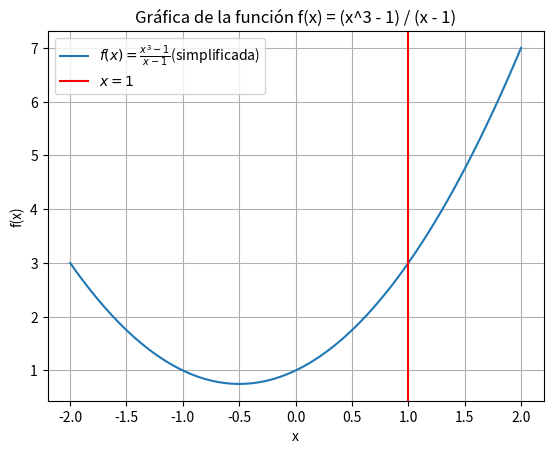

This chart was generated by the following Python code:
import numpy as np
import matplotlib.pyplot as plt
import sympy as sp

# Definimos la variable simbólica
x = sp.symbols('x')

# Definimos la función f(x) = (x^3 - 1) / (x - 1)
# ERROR: En el comentario original, escribiste "x^ - 1" en lugar de "x^3 - 1".
f = (x**2 + 3*x - 2) / (x - 2)

# Simplificar la función
f_simplificada = sp.simplify(f)

# Calculamos el límite de f(x) cuando x tiende a 1
limite = sp.limit(f, x, 1)

# Mostramos el límite y la simplificación de la función
# ERROR: "Limmite" está mal escrito, debe ser "Límite".
print(f"Funcion simplificada: {f_simplificada}")
print(f"Limmite de (x) cuando x tiende a 1: {limite} " )  # ERROR TIPOGRÁFICO

# Graficar la función f(x) y su simplificación
# Definir la función para la gráfica (usaremos la simplificación)
def func(x):
    return (x**2 + x + 1)  # ERROR: Si en el futuro se usa la función original, no hay control sobre x=1.

# Definir un rango de valores para x
x_vals = np.linspace(-2, 2, 400)
y_vals = func(x_vals)

# Graficamos la función
plt.plot(x_vals, y_vals, label=r'$f(x) = \frac{x^3 - 1}{x - 1}$(simplificada)')

# ERROR: "linestyle = '*******'" no es un estilo válido en Matplotlib. 
# Se debe usar '--', '-', '-.', ':' u otros estilos soportados.
plt.axvline(x=1, color='r', linestyle='-', label=r'$x = 1$')  # ERROR

plt.xlabel('x')
plt.ylabel('f(x)')
plt.title("Gráfica de la función f(x) = (x^3 - 1) / (x - 1)")
plt.legend()
plt.grid(True)
plt.show()
